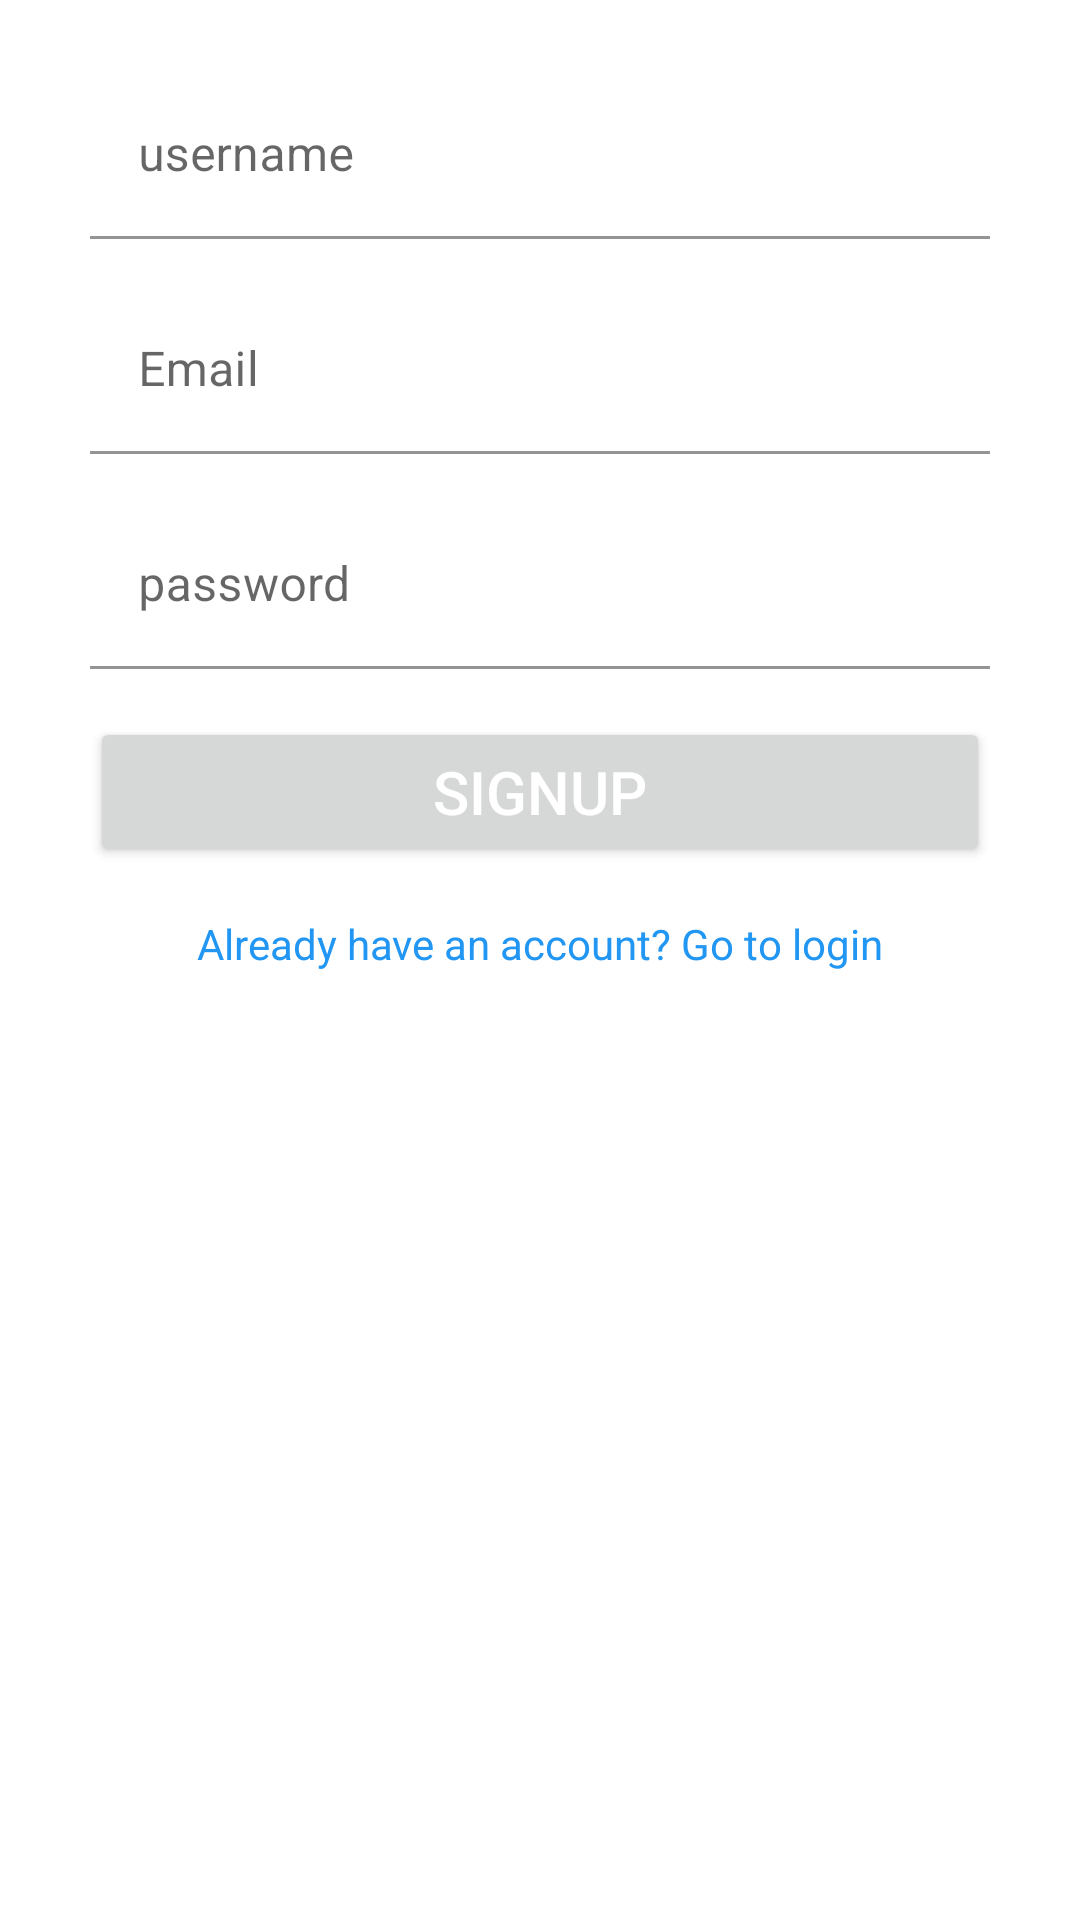

Produce the Android XML layout that renders to this screen, including the resource entries it uses.
<!-- AndroidManifest.xml: application theme Theme.TwitterAppV3Beta -->
<!-- res/layout/activity_signup.xml -->
<?xml version="1.0" encoding="utf-8"?>
<androidx.constraintlayout.widget.ConstraintLayout xmlns:android="http://schemas.android.com/apk/res/android"
    xmlns:app="http://schemas.android.com/apk/res-auto"
    xmlns:tools="http://schemas.android.com/tools"
    android:layout_width="match_parent"
    android:layout_height="match_parent"
    tools:context=".activities.SignupActivity">

    <androidx.core.widget.NestedScrollView
        android:layout_width="match_parent"
        android:layout_height="match_parent"
        android:fillViewport="true">
        <RelativeLayout
            android:layout_width="match_parent"
            android:layout_height="match_parent">

            <ImageView
                android:layout_width="match_parent"
                android:layout_height="wrap_content"
                android:id="@+id/imageview"
                android:layout_centerHorizontal="true"
                android:src="@drawable/title"
                android:layout_margin="@dimen/grid_2x"/>

            <com.google.android.material.textfield.TextInputLayout
                android:layout_width="@dimen/standrad_width"
                android:layout_height="wrap_content"
                android:id="@+id/usernameTIL"
                android:layout_below="@id/imageview"
                android:layout_centerHorizontal="true"
                android:layout_margin="@dimen/grid_2x">

                <com.google.android.material.textfield.TextInputEditText
                    android:layout_width="match_parent"
                    android:layout_height="wrap_content"
                    android:id="@+id/usernameET"
                    android:inputType="text"
                    android:backgroundTint="@color/white"
                    android:hint="@string/hint_username"/>
            </com.google.android.material.textfield.TextInputLayout>

            <com.google.android.material.textfield.TextInputLayout
                android:layout_width="@dimen/standrad_width"
                android:layout_height="wrap_content"
                android:id="@+id/emailTIL"
                android:layout_below="@id/usernameTIL"
                android:layout_centerHorizontal="true"
                android:layout_margin="@dimen/grid_2x">

                <com.google.android.material.textfield.TextInputEditText
                    android:layout_width="match_parent"
                    android:layout_height="wrap_content"
                    android:id="@+id/emailET"
                    android:inputType="textEmailAddress"
                    android:backgroundTint="@color/white"
                    android:hint="@string/hint_email"/>
            </com.google.android.material.textfield.TextInputLayout>


            <com.google.android.material.textfield.TextInputLayout
                android:layout_width="@dimen/standrad_width"
                android:layout_height="wrap_content"
                android:id="@+id/passwordTIL"
                android:layout_below="@id/emailTIL"
                android:layout_centerHorizontal="true"
                android:layout_margin="@dimen/grid_2x">

                <com.google.android.material.textfield.TextInputEditText
                    android:layout_width="match_parent"
                    android:layout_height="wrap_content"
                    android:id="@+id/passwordET"
                    android:inputType="textPassword"
                    android:backgroundTint="@color/white"
                    android:hint="@string/hint_password"/>
            </com.google.android.material.textfield.TextInputLayout>

            <Button
                android:id="@+id/buttonsignup"
                style="@style/standradbutton"
                android:layout_width="@dimen/standrad_width"
                android:layout_height="@dimen/standard_hight"
                android:layout_below="@id/passwordTIL"
                android:layout_centerHorizontal="true"
                android:layout_marginStart="@dimen/grid_2x"
                android:layout_marginTop="@dimen/grid_2x"
                android:layout_marginEnd="@dimen/grid_2x"
                android:layout_marginBottom="@dimen/grid_2x"
                android:onClick="onSignup"
                android:text="@string/button_signup" />

            <TextView
                android:id="@+id/loginTV"
                android:layout_width="wrap_content"
                android:layout_height="wrap_content"
                android:layout_below="@id/buttonsignup"
                android:layout_centerHorizontal="true"
                android:layout_marginStart="@dimen/grid_2x"
                android:layout_marginTop="@dimen/grid_2x"
                android:layout_marginEnd="@dimen/grid_2x"
                android:layout_marginBottom="@dimen/grid_2x"
                android:clickable="true"
                android:onClick="goToLogin"
                android:text="@string/text_login"
                android:textColor="@color/blue" />
        </RelativeLayout>
    </androidx.core.widget.NestedScrollView>

    <LinearLayout
        android:layout_width="match_parent"
        android:layout_height="match_parent"
        android:id="@+id/signupProgresslayout"
        android:orientation="vertical"
        android:gravity="center"
        android:visibility="gone">
        <ProgressBar
            android:layout_width="wrap_content"
            android:layout_height="wrap_content"/>
    </LinearLayout>
</androidx.constraintlayout.widget.ConstraintLayout>
<!-- resources referenced by this layout -->
<resources>
  <color name="blue">#2196F3</color>
  <color name="white">#FFFFFFFF</color>
  <dimen name="grid_2x">8dp</dimen>
  <dimen name="standard_hight">50dp</dimen>
  <dimen name="standrad_width">300dp</dimen>
  <string name="button_signup">Signup</string>
  <string name="hint_email">Email</string>
  <string name="hint_password">password</string>
  <string name="hint_username">username</string>
  <string name="text_login">Already have an account? Go to login</string>
  <style name="standradbutton">
  
          <item name="android:textColor">@color/white</item>
          <item name="android:textSize">@dimen/standard_text_size</item>
          <item name="android:foreground">?attr/selectableItemBackground</item>
          <item name="background">@drawable/standard_button_rounded</item>
      </style>
  <style name="Theme.TwitterAppV3Beta" parent="Theme.MaterialComponents.DayNight.NoActionBar">
          
          <item name="colorPrimary">@color/blue</item>
          <item name="colorPrimaryVariant">@color/blue</item>
          <item name="colorOnPrimary">@color/white</item>
          
          <item name="colorSecondary">@color/teal_200</item>
          <item name="colorSecondaryVariant">@color/teal_700</item>
          <item name="colorOnSecondary">@color/black</item>
          
          <item name="android:statusBarColor">?attr/colorPrimaryVariant</item>
          
      </style>
  <dimen name="standard_text_size">20sp</dimen>
  <!-- drawable standard_button_rounded (drawable) -->
  <?xml version="1.0" encoding="utf-8"?>
  <shape xmlns:android="http://schemas.android.com/apk/res/android"
      android:shape="rectangle">
      <solid android:color="@color/blue"/>
      <corners android:radius="5dp"/>
  
  
  </shape>
  <color name="teal_200">#FF03DAC5</color>
  <color name="teal_700">#FF018786</color>
  <color name="black">#FF000000</color>
</resources>
